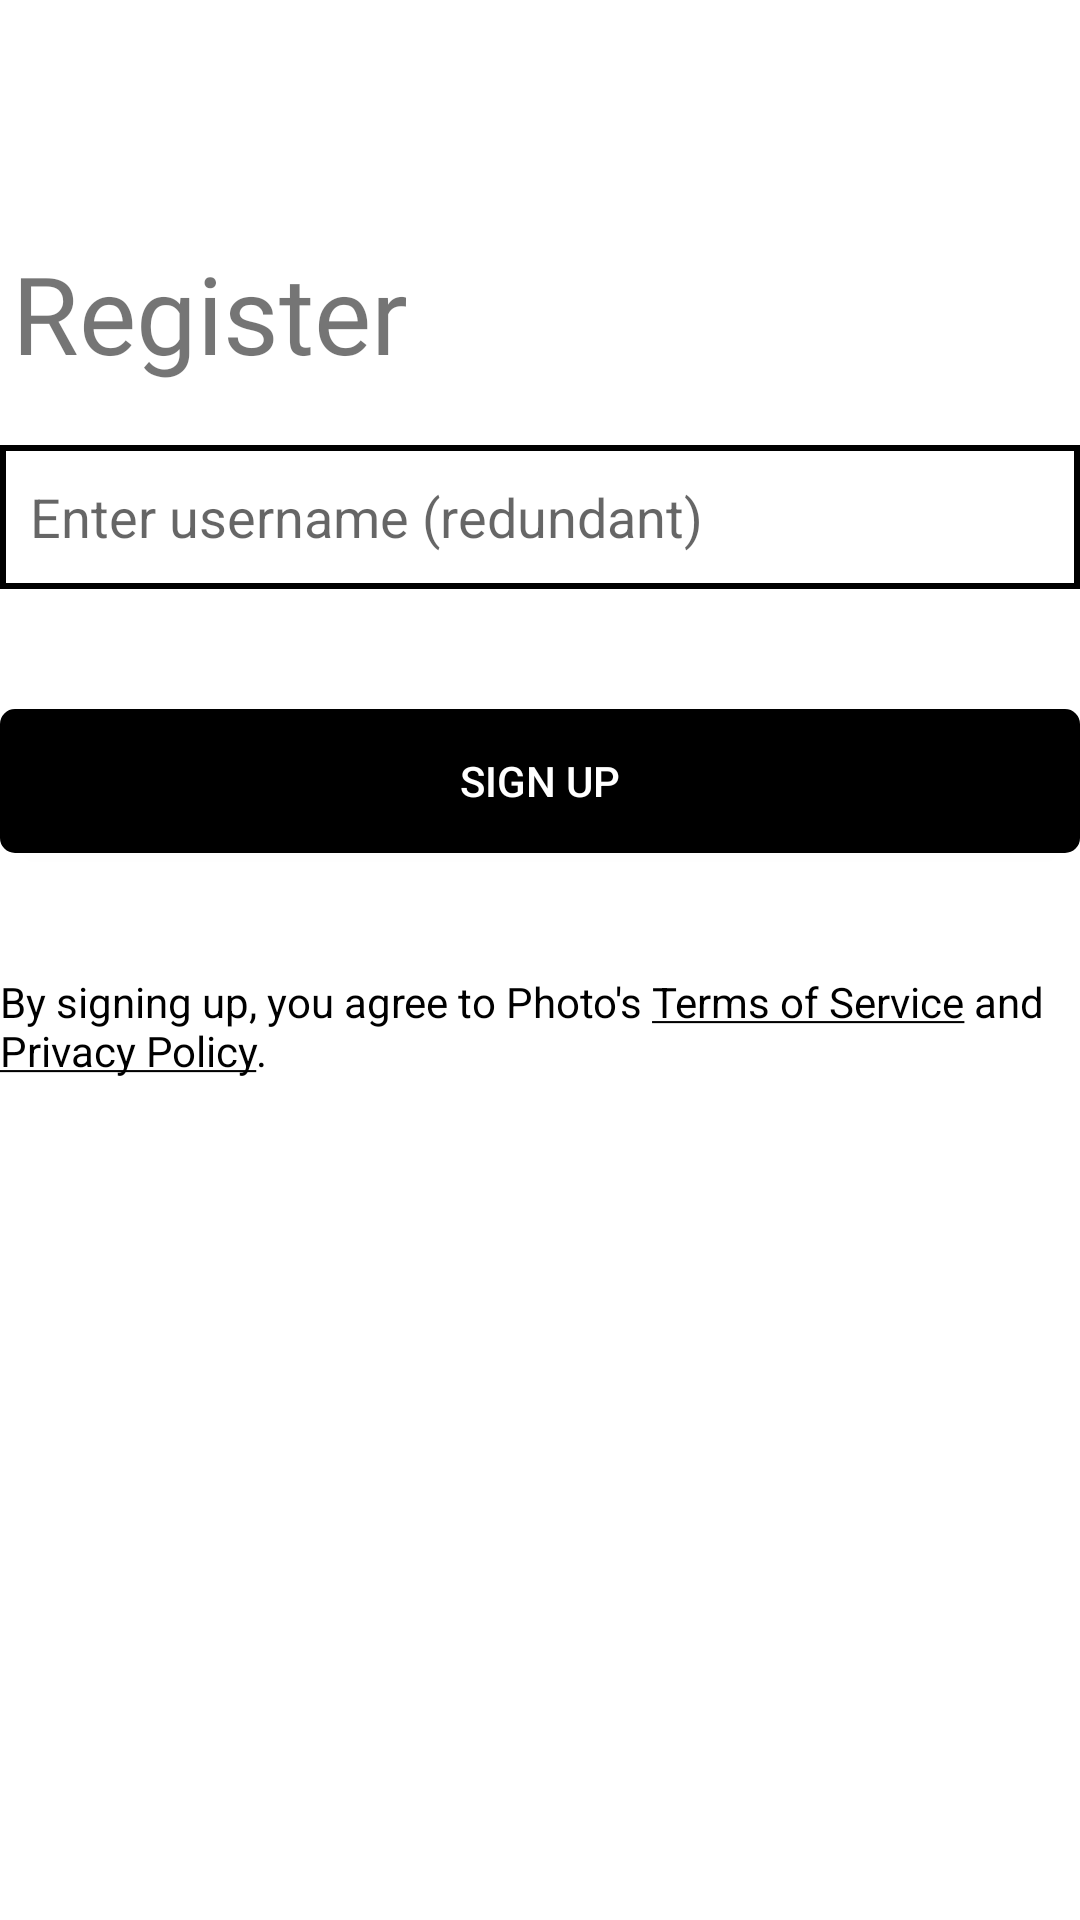

Produce the Android XML layout that renders to this screen, including the resource entries it uses.
<!-- AndroidManifest.xml: application theme Theme.TBC_HomeWork_5 -->
<!-- res/layout/register_part_2.xml -->
<?xml version="1.0" encoding="utf-8"?>
<androidx.constraintlayout.widget.ConstraintLayout xmlns:android="http://schemas.android.com/apk/res/android"
    xmlns:app="http://schemas.android.com/apk/res-auto"
    xmlns:tools="http://schemas.android.com/tools"
    android:layout_width="match_parent"
    android:layout_height="match_parent"
    android:layout_margin="10dp"
    >

    <TextView
        android:id="@+id/registerPart2"
        android:layout_width="wrap_content"
        android:layout_height="wrap_content"
        android:layout_marginStart="4dp"
        android:layout_marginTop="80dp"
        android:fontFamily="@font/comfortaa"
        android:text="@string/register"
        android:textSize="36sp"
        app:layout_constraintStart_toStartOf="parent"
        app:layout_constraintTop_toTopOf="parent" />

    <EditText
        android:id="@+id/registerUserName"
        android:layout_width="match_parent"
        android:layout_height="wrap_content"
        android:layout_marginTop="20dp"
        android:background="@drawable/input"
        android:ems="10"
        android:hint="@string/enter_username"
        android:inputType="textPersonName"
        android:minHeight="48dp"
        android:paddingStart="10dp"
        app:layout_constraintTop_toBottomOf="@+id/registerPart2"
        tools:layout_editor_absoluteX="0dp" />


    <androidx.appcompat.widget.AppCompatButton
        android:id="@+id/singUpButton"
        android:layout_width="match_parent"
        android:layout_height="wrap_content"
        android:layout_marginTop="40dp"
        android:background="@drawable/black_button"
        android:text="@string/sign_up"

        android:textColor="@color/white"
        app:layout_constraintTop_toBottomOf="@+id/registerUserName" />

    <TextView
        android:id="@+id/terms"
        android:layout_width="wrap_content"
        android:layout_height="wrap_content"
        android:layout_marginTop="40dp"
        android:text="@string/by_signing_up_you_agree_to_photo_s_terms_of_service_and_privacy_policy"
        android:textColor="@color/black"
        app:layout_constraintEnd_toEndOf="parent"
        app:layout_constraintStart_toStartOf="parent"
        app:layout_constraintTop_toBottomOf="@+id/singUpButton" />

</androidx.constraintlayout.widget.ConstraintLayout>
<!-- resources referenced by this layout -->
<resources>
  <!-- drawable black_button (drawable) -->
  <?xml version="1.0" encoding="utf-8"?>
  <shape xmlns:android="http://schemas.android.com/apk/res/android">
      <solid android:color="@color/black"/>
      <stroke
          android:width="2dp"
          android:color="#000000" />
      <corners android:radius="4dp"/>
  </shape>
  <!-- drawable input (drawable) -->
  <?xml version="1.0" encoding="utf-8"?>
  <shape xmlns:android="http://schemas.android.com/apk/res/android">
          <stroke
              android:width="2dp"
              android:color="@color/black" />
  </shape>
  <string name="by_signing_up_you_agree_to_photo_s_terms_of_service_and_privacy_policy">By signing up, you agree to Photo\'s <u>Terms of Service</u> and <u>Privacy Policy</u>.</string>
  <string name="enter_username">Enter username (redundant)</string>
  <string name="register">Register</string>
  <string name="sign_up">SIGN UP</string>
  <style name="Theme.TBC_HomeWork_5" parent="Theme.MaterialComponents.DayNight.DarkActionBar">
          
          <item name="colorPrimary">@color/purple_500</item>
          <item name="colorPrimaryVariant">@color/purple_700</item>
          <item name="colorOnPrimary">@color/white</item>
          
          <item name="colorSecondary">@color/teal_200</item>
          <item name="colorSecondaryVariant">@color/teal_700</item>
          <item name="colorOnSecondary">@color/black</item>
          
          <item name="android:statusBarColor" tools:targetApi="l">?attr/colorPrimaryVariant</item>
          
      </style>
  <!-- not gathered from this repository: default colours our renderer supplied (Android Studio template values) -->
  <color name="purple_500">#FF6200EE</color>
  <color name="purple_700">#FF3700B3</color>
  <color name="teal_200">#FF03DAC5</color>
  <color name="teal_700">#FF018786</color>
  <color name="black">#FF000000</color>
  <color name="white">#FFFFFFFF</color>
</resources>
